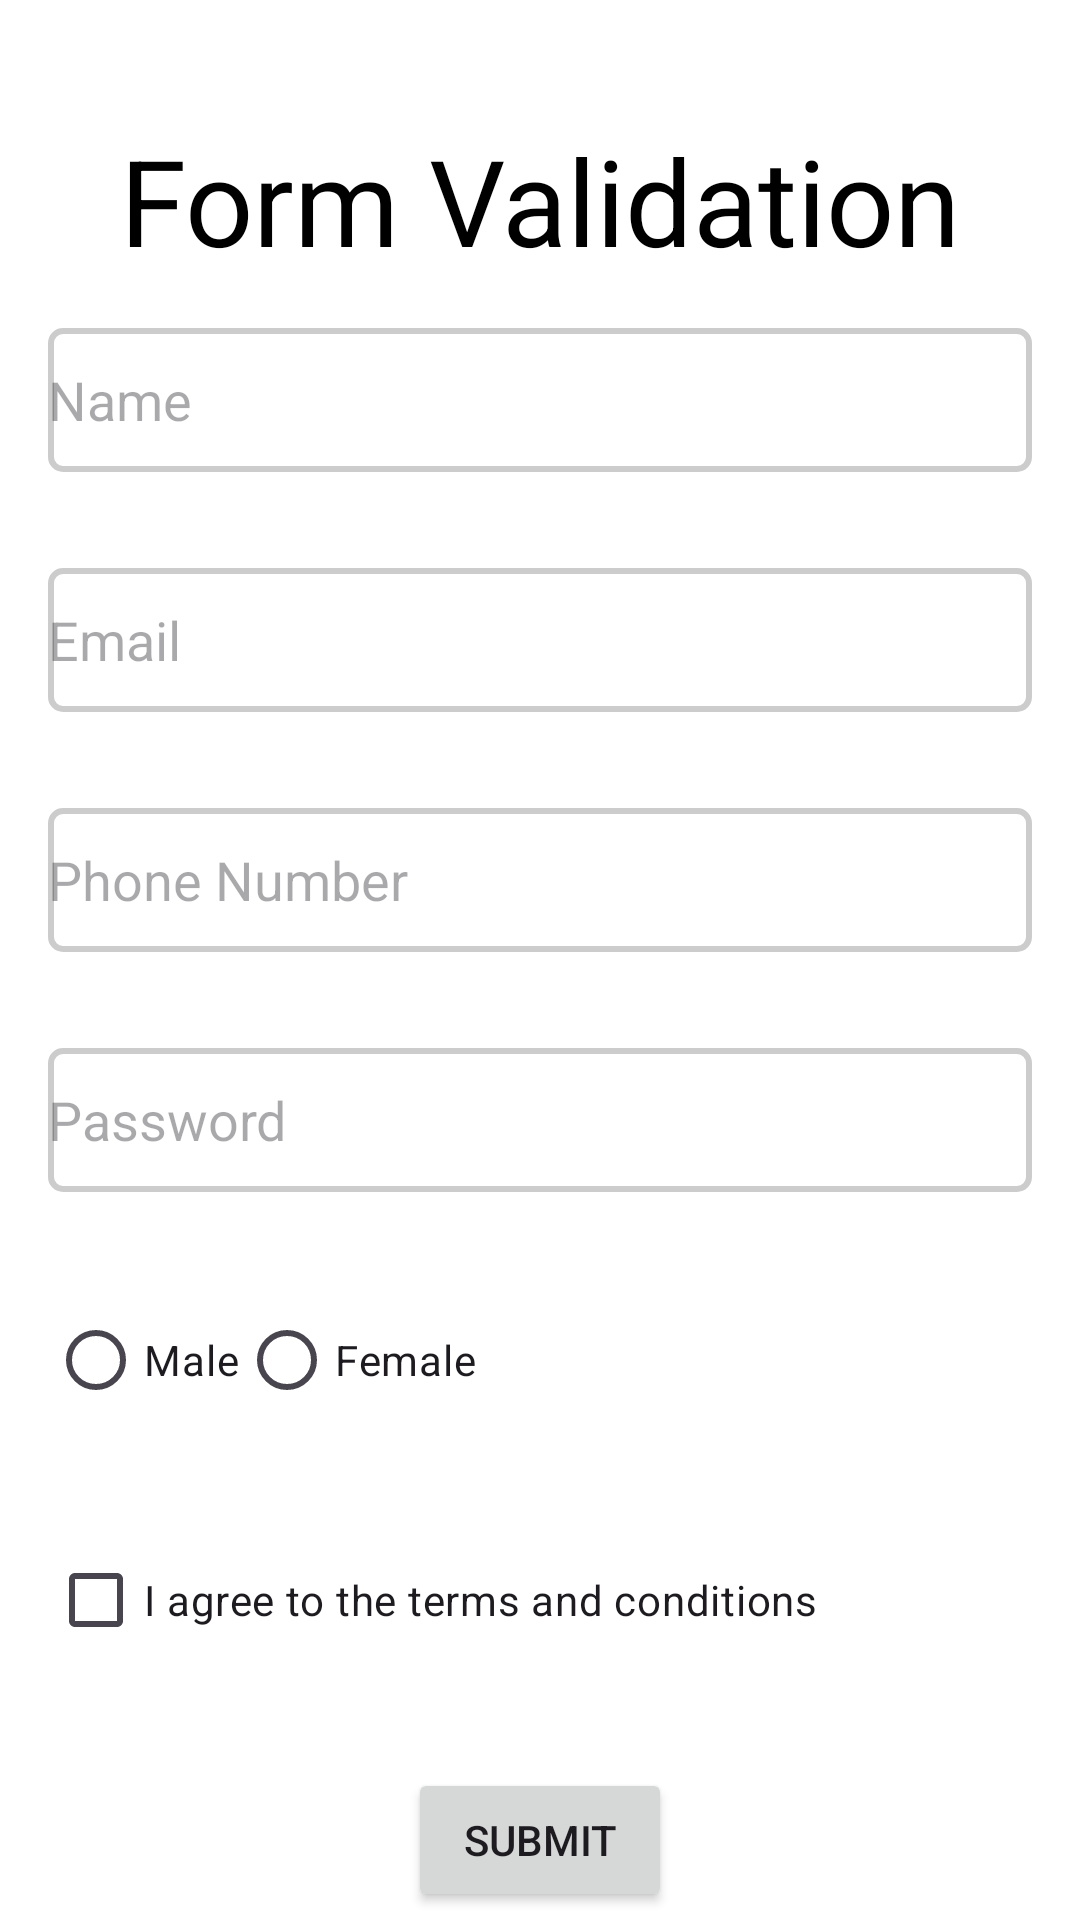

Android layout source for this screen:
<!-- AndroidManifest.xml: application theme Theme.Validationform -->
<!-- res/layout/activity_main.xml -->
<?xml version="1.0" encoding="utf-8"?>
<RelativeLayout xmlns:android="http://schemas.android.com/apk/res/android"
    xmlns:app="http://schemas.android.com/apk/res-auto"
    xmlns:tools="http://schemas.android.com/tools"
    android:layout_width="match_parent"
    android:layout_height="match_parent"
    tools:context=".MainActivity"
    android:background="@color/white">

    <TextView
        android:layout_width="match_parent"
        android:layout_height="wrap_content"
        android:text="Form Validation"
        android:textColor="@color/black"
        android:textSize="40dp"
        android:gravity="center"
        android:layout_marginTop="40dp"
        android:id="@+id/title"/>

    <EditText
        android:id="@+id/etName"
        android:layout_below="@+id/title"
        android:layout_width="match_parent"
        android:layout_height="48dp"
        android:hint="Name"
        android:background="@drawable/default_background"
        android:inputType="textPersonName"
        android:layout_margin="16dp" />

    <EditText
        android:id="@+id/etEmail"
        android:layout_width="match_parent"
        android:layout_height="48dp"
        android:hint="Email"
        android:inputType="textEmailAddress"
        android:layout_below="@id/etName"
        android:background="@drawable/default_background"
        android:layout_margin="16dp" />

    <EditText
        android:id="@+id/etPhone"
        android:layout_width="match_parent"
        android:layout_height="48dp"
        android:hint="Phone Number"
        android:inputType="phone"
        android:background="@drawable/default_background"
        android:layout_below="@id/etEmail"
        android:layout_margin="16dp" />

    <EditText
        android:id="@+id/etPassword"
        android:layout_width="match_parent"
        android:layout_height="48dp"
        android:background="@drawable/default_background"
        android:hint="Password"
        android:inputType="textPassword"
        android:layout_below="@id/etPhone"
        android:layout_margin="16dp" />

    <RadioGroup

        android:id="@+id/radioGroupGender"
        android:layout_width="wrap_content"
        android:layout_height="wrap_content"
        android:layout_below="@id/etPassword"
        android:layout_margin="16dp"
        android:orientation="horizontal">

        <RadioButton
            android:id="@+id/rbMale"
            android:layout_width="wrap_content"
            android:layout_height="wrap_content"
            android:text="Male" />

        <RadioButton
            android:id="@+id/rbFemale"
            android:layout_width="wrap_content"
            android:layout_height="wrap_content"
            android:text="Female" />

    </RadioGroup>

    <CheckBox
        android:id="@+id/cbTerms"
        android:layout_width="wrap_content"
        android:layout_height="wrap_content"
        android:text="I agree to the terms and conditions"
        android:layout_below="@id/radioGroupGender"
        android:layout_margin="16dp" />

    <Button
        android:id="@+id/btnSubmit"
        android:layout_width="wrap_content"
        android:layout_height="wrap_content"
        android:text="Submit"
        android:layout_below="@id/cbTerms"
        android:layout_centerHorizontal="true"
        android:layout_marginTop="16dp" />


</RelativeLayout>
<!-- resources referenced by this layout -->
<resources>
  <!-- drawable default_background (drawable) -->
  <shape xmlns:android="http://schemas.android.com/apk/res/android">
  
      <solid android:color="@android:color/white" />
      <stroke android:width="2dp" android:color="#ccc" />
      <corners android:radius="4dp" />
  
  </shape>
  <style name="Theme.Validationform" parent="Base.Theme.Validationform" />
  <style name="Base.Theme.Validationform" parent="Theme.Material3.Light.NoActionBar">
          
          
      </style>
  <!-- not gathered from this repository: default colours our renderer supplied (Android Studio template values) -->
  <color name="black">#FF000000</color>
  <color name="white">#FFFFFFFF</color>
</resources>
